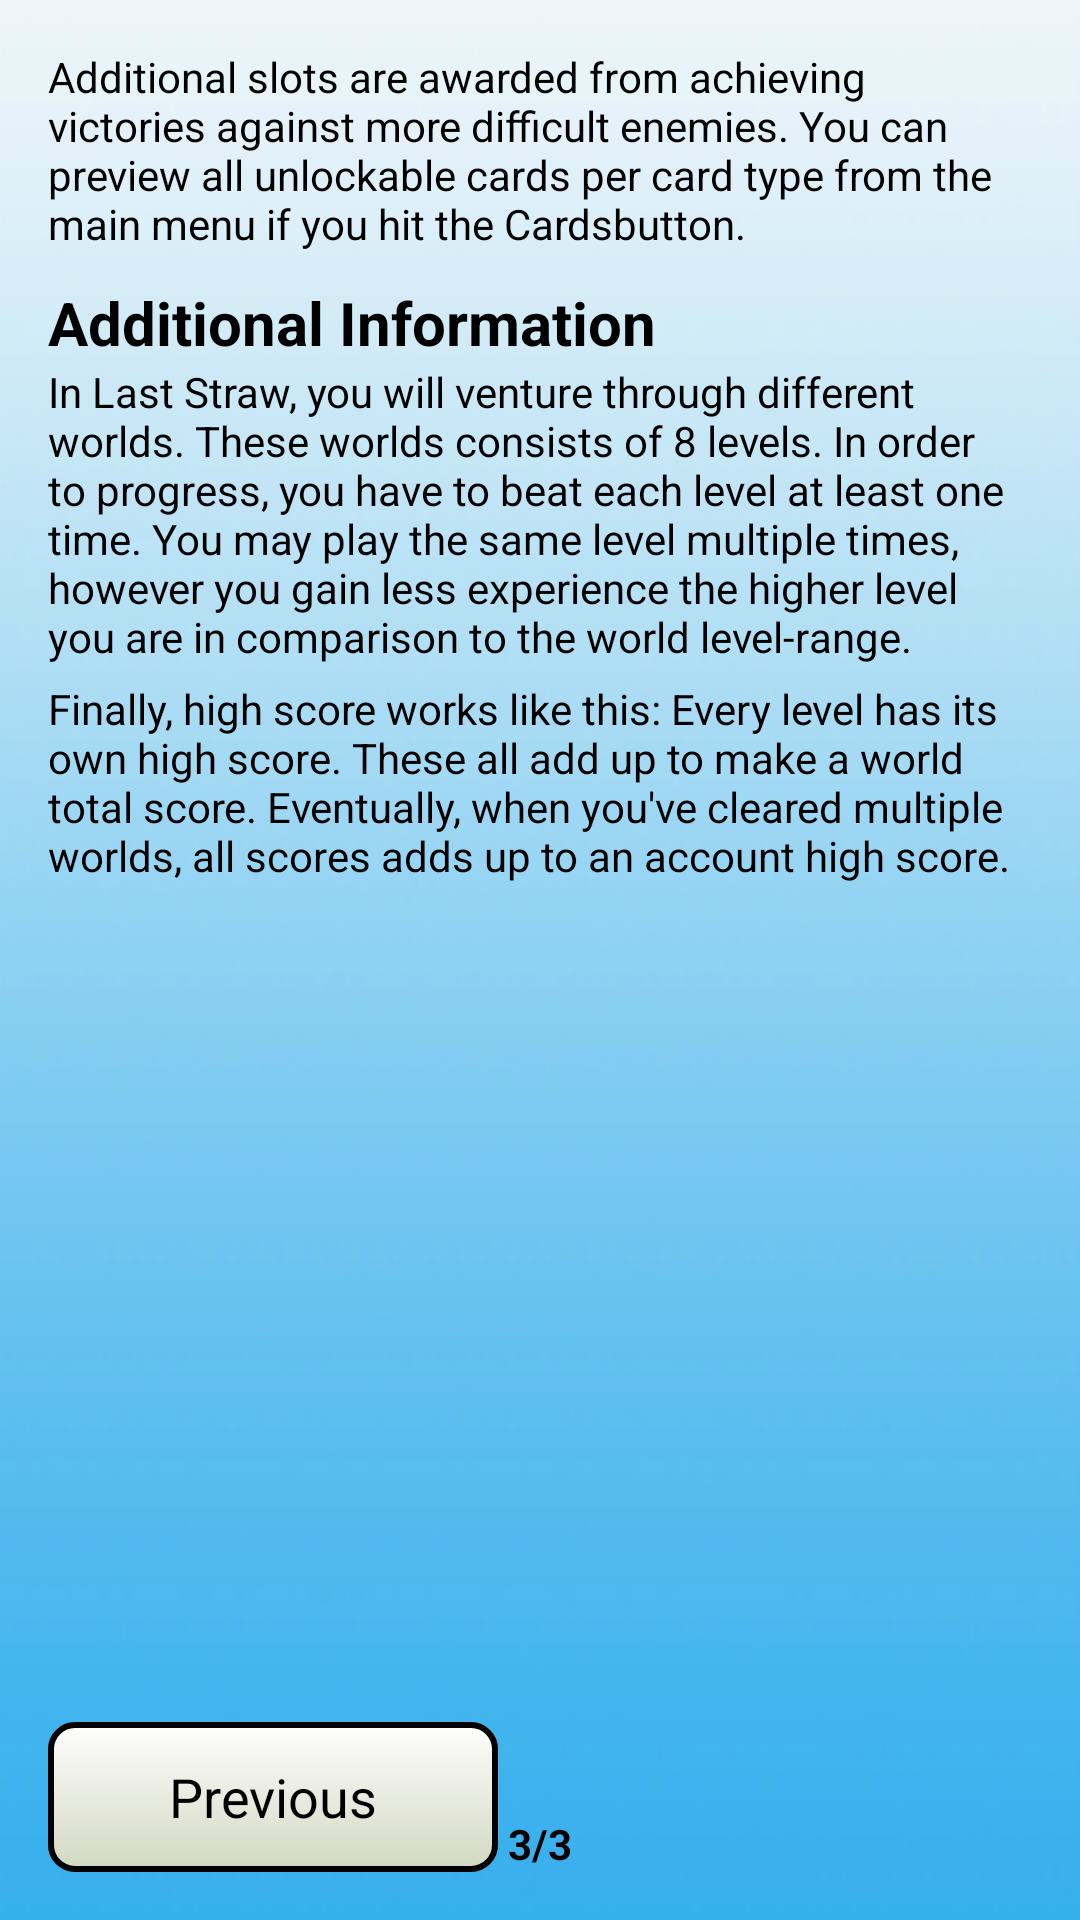

Here is an Android app screen rendered from its layout file. Give the layout XML and the strings, colors and styles it references.
<!-- AndroidManifest.xml: application theme AppTheme -->
<!-- res/layout/activity_rules_p3.xml -->
<?xml version="1.0" encoding="utf-8"?>
<RelativeLayout xmlns:android="http://schemas.android.com/apk/res/android"
    android:layout_width="match_parent" android:layout_height="match_parent"
    android:background="@drawable/bg_menus"
    android:padding="16dp">

    <TextView
        android:layout_width="wrap_content"
        android:layout_height="wrap_content"
        android:text="@string/rules_p010"
        android:id="@+id/textView"
        android:layout_alignParentTop="true"
        android:layout_alignParentLeft="true"
        android:layout_alignParentStart="true"
        android:textColor="@color/textBlack"
        android:layout_marginBottom="10dp" />

    <TextView
        android:layout_width="wrap_content"
        android:layout_height="wrap_content"
        android:text="@string/page_3"
        android:id="@+id/textView2"
        android:layout_alignParentBottom="true"
        android:layout_centerHorizontal="true"
        android:textColor="@color/textBlack"
        android:textStyle="bold" />

    <TextView
        android:layout_width="wrap_content"
        android:layout_height="wrap_content"
        android:text="@string/rules_h3"
        android:id="@+id/textView6"
        android:layout_alignParentLeft="true"
        android:layout_alignParentStart="true"
        android:textColor="@color/textBlack"
        android:layout_below="@+id/textView"
        android:textStyle="bold"
        android:textSize="20sp" />

    <Button
        android:layout_width="150dp"
        android:layout_height="50dp"
        android:text="@string/prevP"
        android:id="@+id/bPrev"
        android:layout_alignBottom="@+id/textView2"
        android:layout_alignParentLeft="true"
        android:layout_alignParentStart="true"
        android:background="@drawable/startscreen_btncolor" />

    <TextView
        android:layout_width="wrap_content"
        android:layout_height="wrap_content"
        android:text="@string/rules_p011"
        android:id="@+id/textView7"
        android:layout_below="@+id/textView6"
        android:layout_alignParentLeft="true"
        android:layout_alignParentStart="true"
        android:textColor="@color/textBlack" />

    <TextView
        android:layout_width="wrap_content"
        android:layout_height="wrap_content"
        android:text="@string/rules_p012"
        android:id="@+id/textView3"
        android:layout_below="@+id/textView7"
        android:layout_alignParentLeft="true"
        android:layout_alignParentStart="true"
        android:textColor="@color/textBlack"
        android:layout_marginTop="5dp" />

</RelativeLayout>
<!-- resources referenced by this layout -->
<resources>
  <color name="textBlack">#000000</color>
  <!-- drawable bg_menus: png bitmap (drawable-hdpi, 29885 bytes) -->
  <!-- drawable startscreen_btncolor (drawable-hdpi) -->
  <?xml version="1.0" encoding="utf-8"?>
  <selector xmlns:android="http://schemas.android.com/apk/res/android" >
      <item android:state_pressed="true" >
          <shape android:shape="rectangle"  >
              <corners android:radius="8dip" />
              <stroke android:width="2dip" android:color="#000000" />
              <gradient  android:angle="-90"  android:startColor="#a3a890" android:endColor="#d3d5c9"  />
          </shape>
      </item>
      <item android:state_focused="true">
          <shape android:shape="rectangle"  >
              <corners android:radius="8dip" />
              <stroke android:width="2dip" android:color="#000000" />
              <solid  android:color="#d3d8c2"/>
          </shape>
      </item>
      <item >
          <shape android:shape="rectangle"  >
              <corners android:radius="8dip" />
              <stroke android:width="2dip" android:color="#000000" />
              <gradient  android:angle="-90"  android:startColor="#fefefe" android:endColor="#d3d8c2" />
          </shape>
      </item>
  </selector>
  <string name="page_3">3/3</string>
  <string name="prevP">Previous</string>
  <string name="rules_h3">Additional Information</string>
  <string name="rules_p010">Additional slots are awarded from achieving victories
      against more difficult enemies. You can preview all unlockable cards per card type
      from the main menu if you hit the "Cards" button.</string>
  <string name="rules_p011">In Last Straw, you will venture through different worlds. These
      worlds consists of 8 levels. In order to progress, you have to beat each level at least one
      time. You may play the same level multiple times, however you gain less experience the
      higher level you are in comparison to the world level-range.</string>
  <string name="rules_p012">Finally, high score works like this: Every level has its own
      high score. These all add up to make a world total score. Eventually, when you\'ve cleared
      multiple worlds, all scores adds up to an account high score.</string>
  <style name="AppTheme" parent="android:Theme.Holo.Light.DarkActionBar">
          <item name="android:windowActionBar">false</item>
          <item name="android:windowNoTitle">true</item>
          <item name="android:windowFullscreen">true</item>
      </style>
</resources>
